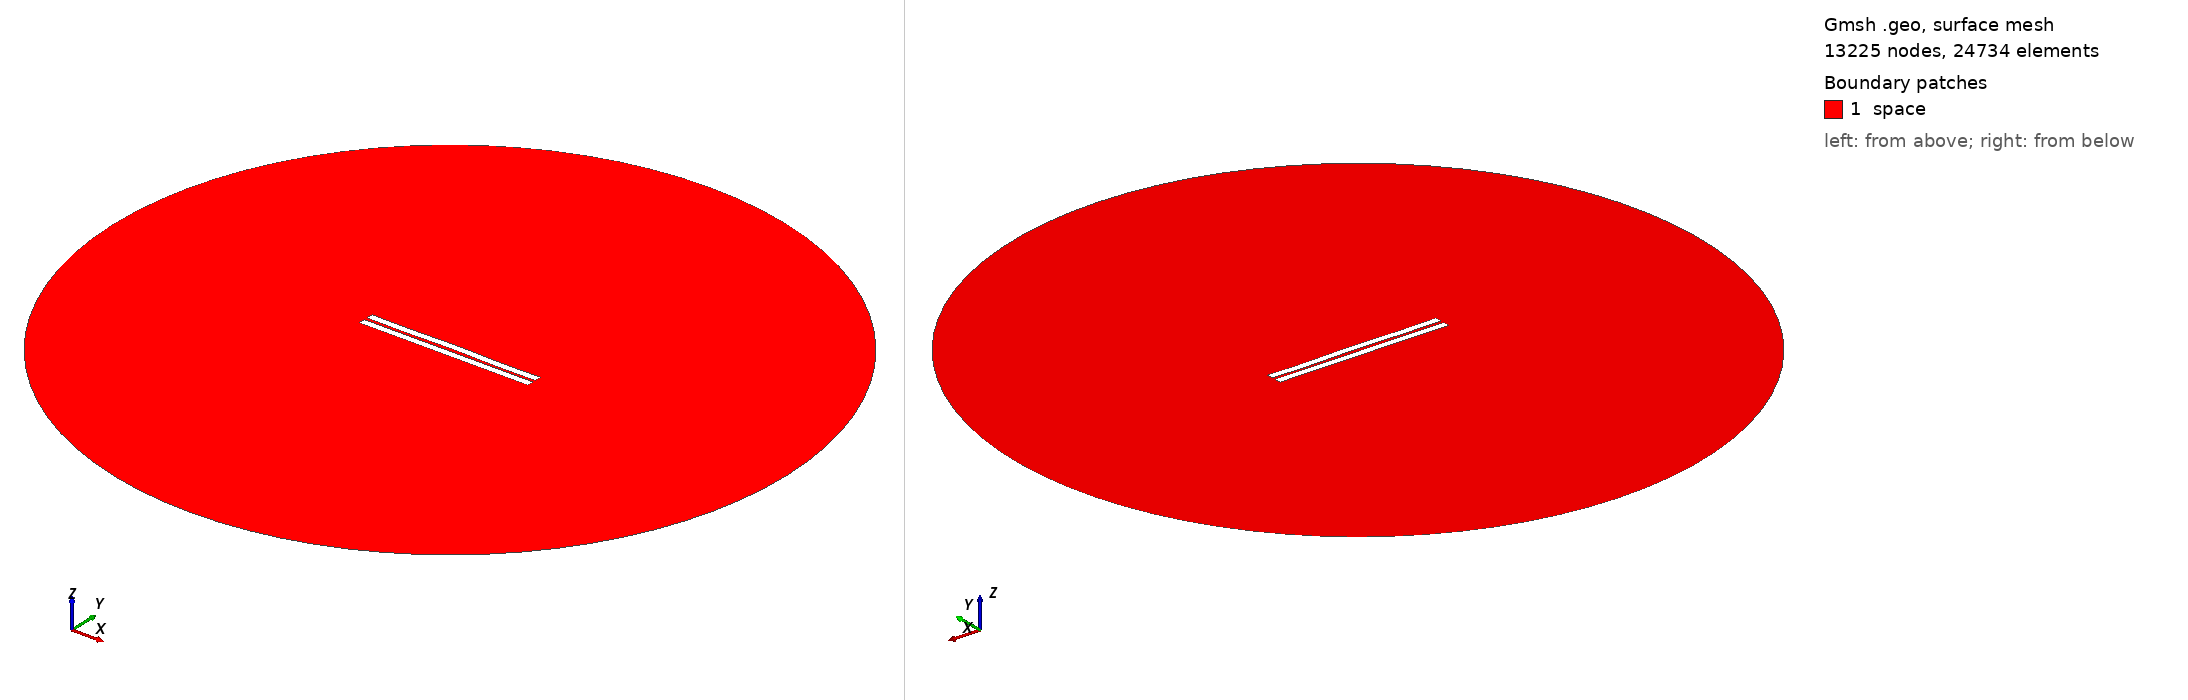

Gmsh geometry script, surface-meshed: 13225 nodes, 24734 surface elements. Boundary patches (legend numbers): 1 space. Left view from above one corner, right view from below the opposite corner. Legend entries are the model's physical surfaces. The drawing asked Gmsh for element sizes between 1% and 20% of the model's largest extent; the script's own settings can give other sizes.

=== 1336.geo (drawn) ===
//---------------------------------------
// Geometry kernel
//---------------------------------------

SetFactory("OpenCASCADE");



//---------------------------------------
// Parameters of the geometry
//---------------------------------------

// Overetch of the upper plate
overetch = 0.0;

// Distance between the plates
distance = 2.0;

// Discretization over the x axis (for the deformation)
nx = 50; 

// Length of the plate
L = 100 - overetch; 

// Number of modes
n = 4; 

// 1st mode coefficient
coeff(1) = -0.15;
beta(1) = 0.596864 * 3.1415926535 / L;

// 2nd mode coefficient
coeff(2) = 0.07499999999999998;
beta(2) = 1.49418 * 3.1415926535 / L;

// 3rd mode coefficient
coeff(3) = 0.0;
beta(3) = 2.50025 * 3.1415926535 / L;

// 4th mode coefficient
coeff(4) = -0.15;
beta(4) = 3.49999 * 3.1415926535 / L;



//---------------------------------------
// Upper plate (deformed rectangle)
//---------------------------------------

// Coordiantes of the upper plate
xmin = -50;
xmax = 50 - overetch;

// Height of the upper plate
yheight = 4 - 2 * overetch;

// Indexes of the points
UpperID[] = {};
LowerID[] = {};
LeftID[] = {};
RightID[] = {};

// Point index
p = 1;

// Horizontal edges
For i In {1:nx}
    x = xmin + (i-1)*(xmax - xmin)/(nx-1);

    y_bottom = distance / 2 + overetch;
    For j In {1:n}
        C = (Cosh(beta(j)*L) + Cos(beta(j)*L)) / (Sinh(beta(j)*L) + Sin(beta(j)*L));
        y_bottom  = y_bottom + coeff(j) * (Cosh(beta(j)*(x+50)) - Cos(beta(j)*(x+50)) - C * (Sinh(beta(j)*(x+50)) - Sin(beta(j)*(x+50))));
    EndFor

    y_top = y_bottom + yheight;

    Point(p) = {x, y_top, 0, 1.0};
    UpperID[i] = p;
    p = p + 1;

    Point(p) = {x, y_bottom, 0, 1.0};
    LowerID[i] = p;
    p = p + 1;
EndFor

// Create point lists
UpperPts[] = {}; LowerPts[] = {};
For i In {1:nx}
  UpperPts[] += {UpperID[i]};
  LowerPts[] += {LowerID[i]};
EndFor

// Build splines
Spline(1) = {UpperPts[]};
Spline(2) = {LowerPts[]};
Line(3) = {LowerPts[nx-1], UpperPts[nx-1]};
Line(4) = {LowerPts[0], UpperPts[0]};

// Build the plane surface
Curve Loop(1) = {2, 3, -1, -4};
Plane Surface(1) = {1};



//---------------------------------------
// Lower plate (rectangle)
//---------------------------------------

// Vertices
Point(1001) = {-50, -1, 0, 1.0};
Point(1002) = { 50, -1, 0, 1.0};
Point(1003) = { 50,  -5, 0, 1.0};
Point(1004) = {-50,  -5, 0, 1.0};

// Edges
Line(5) = {1001, 1002};
Line(6) = {1002, 1003};
Line(7) = {1003, 1004};
Line(8) = {1004, 1001};

// Plane surface
Line Loop(2) = {5, 6, 7, 8};
Plane Surface(2) = {2}; 



//---------------------------------------
// Outer (fictious) boundary
//---------------------------------------

// Points
Point(1005) = {0, 0, 0};       // Center
Point(1006) = {200, 0, 0};     // Start point
Point(1007) = {0, 200, 0};     // 90 degrees
Point(1008) = {-200, 0, 0};    // 180 degrees
Point(1009) = {0, -200, 0};    // 270 degrees

// Circle arcs (each needs start, center, end)
Circle(9) = {1006, 1005, 1007};
Circle(10) = {1007, 1005, 1008};
Circle(11) = {1008, 1005, 1009};
Circle(12) = {1009, 1005, 1006};

// Plane surface for the entire domain
Curve Loop(3) = {9, 10, 11, 12};
Surface(3) = {3};

// Subtract the plates from the whole domain to obtain the actual domain where we want to solve the equations
BooleanDifference{ Surface{3}; Delete; }{ Surface{1}; Surface{2}; Delete; }




//---------------------------------------
// Transfinite Lines/Curves
//---------------------------------------

// Set the number of points on the boundaries
r = 7;

// Plates
Transfinite Curve {1, 2} = 50*r Using Progression 1;
Transfinite Curve {3, 4} = 2*r Using Progression 1;
Transfinite Line {5, 7} = 50*r Using Progression 1;
Transfinite Line {6, 8} = 2*r Using Progression 1;

// Outer boundary
Transfinite Line {9, 10, 11, 12} = 20 Using Progression 1;



//---------------------------------------
// Physical groups
//---------------------------------------                

// Physical curves (boundaries)
Physical Line("force_segment", 10) = {2};
Physical Line("upper_plate", 11) = {1, 3, 4};
Physical Line("lower_plate", 12) = {5, 6, 7, 8};
Physical Line("boundary", 20) = {9, 10, 11, 12};

// Physical Surfaces
Physical Surface("space", 30) = {3};



//---------------------------------------
// 6. Generate the Mesh
//---------------------------------------

// 2D mesh generation
Mesh 2;
